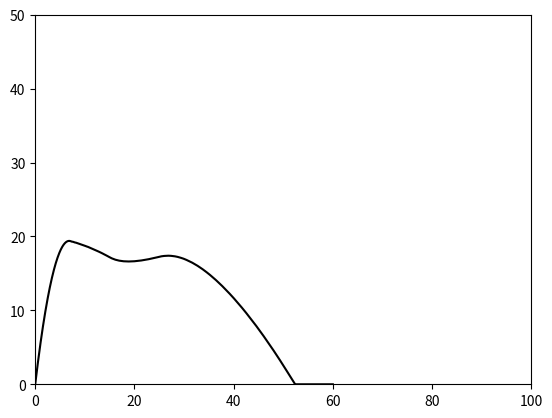

Generate this figure with matplotlib:
import numpy as np
from scipy.integrate import odeint
from numpy import sin, cos, pi, array
import matplotlib.pyplot as plt

def path(theta):
    # return x, y
    # ends when x final
    a = 15
    b = 25
    u = 20
    m = 1
    f = 10
    g = 10

    ta = a /(u * cos(theta))
    tb = b /(u * cos(theta))

    ya = u*sin(theta)*ta - 0.5*g*ta**2
    ya_dot = u*sin(theta) - g*ta

    yb = ya + ya_dot*tb + 0.5*(f-g)*tb**2
    yb_dot = ya_dot + (f-g)*tb
    
    time = np.linspace(0.0, 10.0, 1000)
    
    x = np.zeros(time.shape[0])
    y = np.zeros(time.shape[0])
   
    for i in range(time.shape[0]):
        t = time[i]
        x_t = u * cos(theta) * t
        x[i] = x_t

        if x_t < a:
            y_t = u*sin(theta)*t - 0.5*g*t**2
            y[i] = y_t
        elif a < x_t < b:
            y_t = ya + ya_dot*(t-ta) + 0.5*(f-g)*(t-ta)**2
            y[i] = y_t
        else:
            y_t = yb + yb_dot*(t-tb-ta) - 0.5*g*(t-tb)**2
            y[i] = y_t
            if y_t < 0:
                y[i]  = 0
    return (x,y)


def x_resample(path):
    # Resample so that # of points is a function of the x range
    (x_init, y_init) = path
    x_range = np.max(x_init)
    x_new = np.linspace(0.0, 60, 1000)
    y_new = np.zeros(x_new.shape[0])

    count = 1

    y_new[0] = y_init[0]
    y_new[-1] = y_init[-1]
    
    for i in range(1000-1):
        slope = (y_init[i+1]-y_init[i])/(x_init[i+1]-x_init[i])
        if count == 1000:
            break
        while x_new[count]< x_init[i+1]:
            y_new[count] = y_init[i] + slope * (x_new[count]-x_init[i])
            count += 1
            if count == 1000:
                break
            
    return (x_new, y_new)
    
def boundary(angles):
   
    x_res = np.linspace(0.0, 60, 1000)
    xy_list = []
    u = 20
    curve = np.zeros(x_res.shape[0])

    for theta in angles:
        xy_list.append(x_resample(path(theta)))

    for i in range(x_res.shape[0]):
        
        maxy = -1
        mdex = -1
        for index in range(len(xy_list)):
            (x,y) = xy_list[index]
            if y[i] > maxy:
                maxy  = y[i]
                mdex = index
        curve[i] = maxy
    return (x_res, curve)
        
def integral(path): # riemann discrete integral
    (x,y) = path
    dx = x[1] - x[0]
    return dx * np.sum(y)

max_angle = 80/180 * np.pi # 80 / 180 * pi

angles = np.linspace(0.0, max_angle, 100)
plt.xlim([0, 100])
plt.ylim([0, 50])

for theta in angles:
    
    (x,y) = path(theta)
    #plt.plot(x, y, label='hi')
    
(x, curve) = boundary(angles)

print("integral = ", integral((x, curve)))
plt.plot(x, curve, 'k', label='hi')
plt.show()
